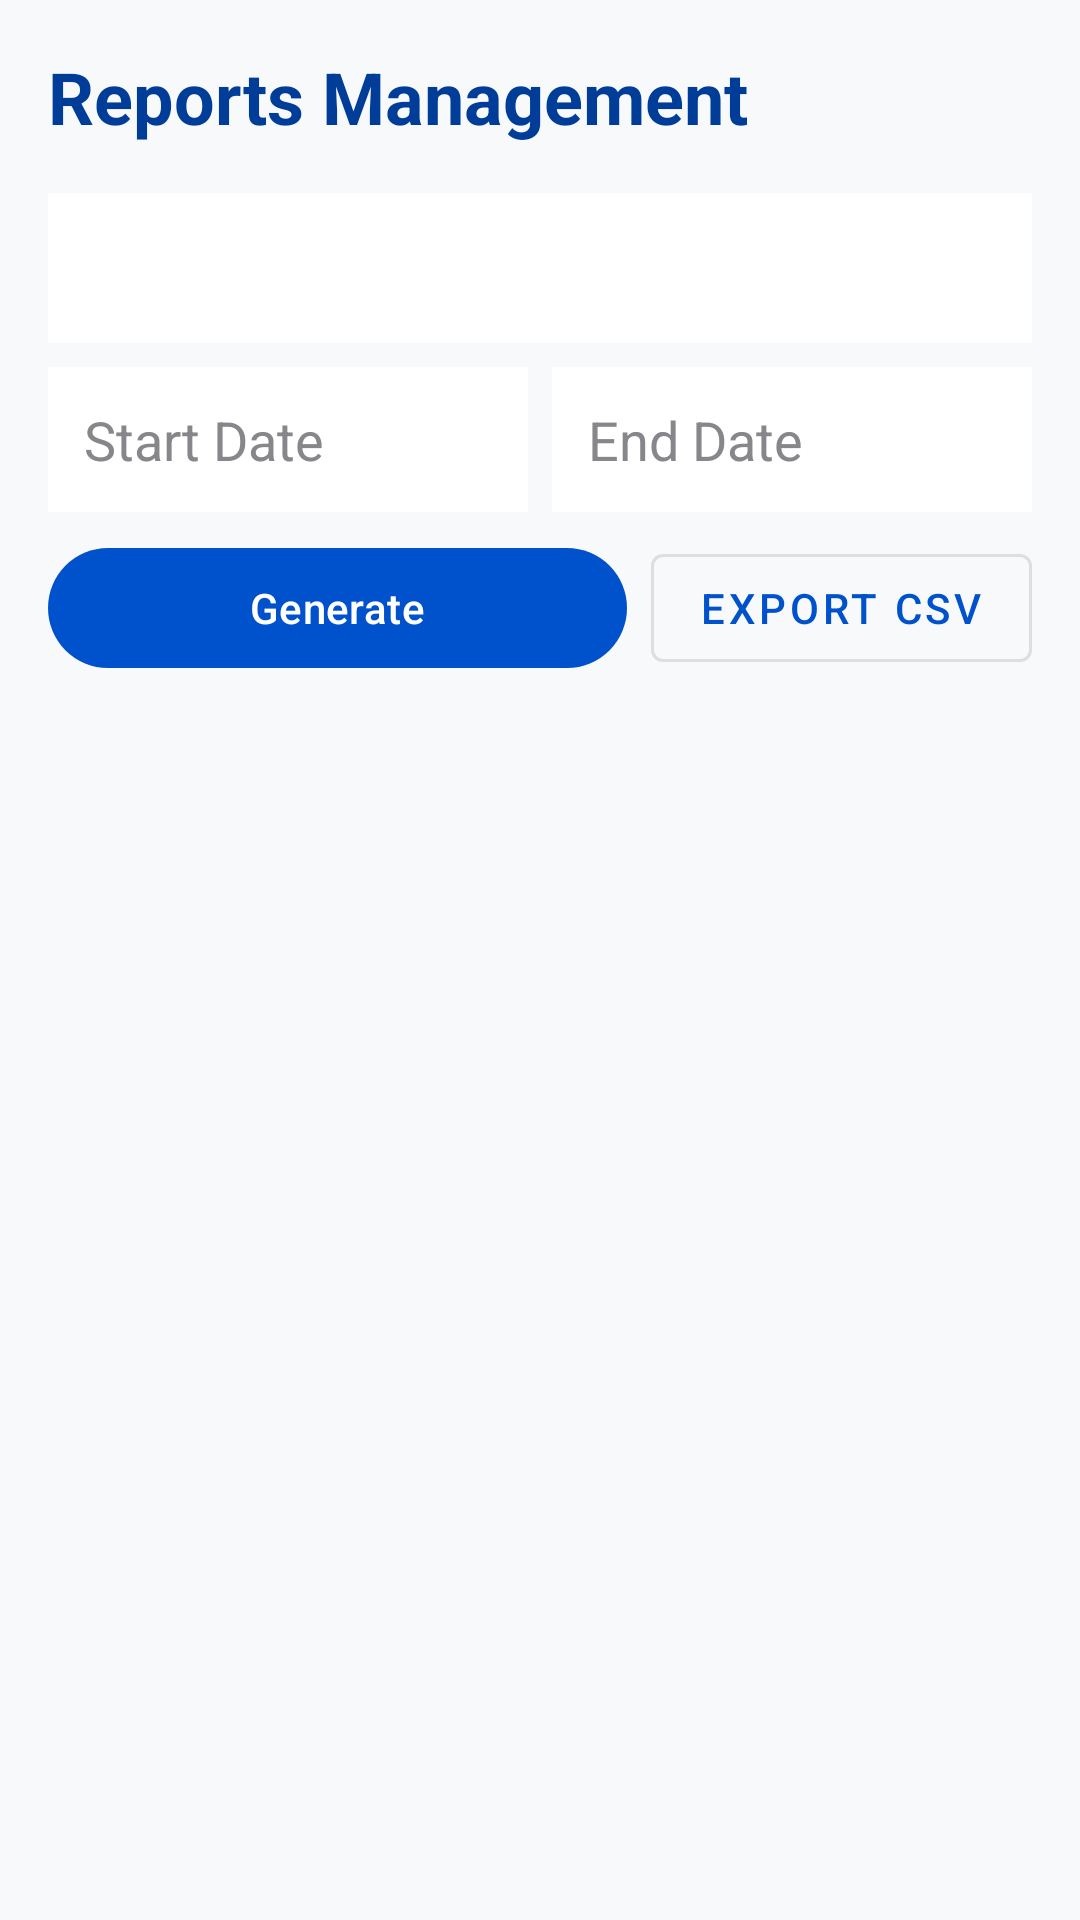

The Android layout XML behind this screen, and the referenced resources:
<!-- AndroidManifest.xml: application theme Theme.AppointivaHealth -->
<!-- res/layout/activity_reports.xml -->
<?xml version="1.0" encoding="utf-8"?>
<LinearLayout xmlns:android="http://schemas.android.com/apk/res/android"
    android:layout_width="match_parent"
    android:layout_height="match_parent"
    android:orientation="vertical"
    android:background="@color/background"
    android:padding="16dp">

    <TextView
        android:layout_width="wrap_content"
        android:layout_height="wrap_content"
        android:text="Reports Management"
        android:textSize="24sp"
        android:textStyle="bold"
        android:textColor="@color/primary_dark"
        android:layout_marginBottom="16dp" />

    <Spinner
        android:id="@+id/spinnerReportType"
        android:layout_width="match_parent"
        android:layout_height="50dp"
        android:background="#FFFFFFFF"
        android:layout_marginBottom="8dp" />

    <LinearLayout
        android:layout_width="match_parent"
        android:layout_height="wrap_content"
        android:orientation="horizontal"
        android:layout_marginBottom="8dp">

        <EditText
            android:id="@+id/etReportStartDate"
            android:layout_width="0dp"
            android:layout_height="wrap_content"
            android:layout_weight="1"
            android:hint="Start Date"
            android:focusable="false"
            android:inputType="none"
            android:background="#FFFFFFFF"
            android:padding="12dp"
            android:layout_marginEnd="4dp" />

        <EditText
            android:id="@+id/etReportEndDate"
            android:layout_width="0dp"
            android:layout_height="wrap_content"
            android:layout_weight="1"
            android:hint="End Date"
            android:focusable="false"
            android:inputType="none"
            android:background="#FFFFFFFF"
            android:padding="12dp"
            android:layout_marginStart="4dp" />
    </LinearLayout>

    <LinearLayout
        android:layout_width="match_parent"
        android:layout_height="wrap_content"
        android:orientation="horizontal"
        android:layout_marginBottom="16dp">
        
        <com.google.android.material.button.MaterialButton
            android:id="@+id/btnGenerateReport"
            android:layout_width="0dp"
            android:layout_weight="1"
            android:layout_height="wrap_content"
            android:text="Generate" />
            
        <com.google.android.material.button.MaterialButton
            android:id="@+id/btnExportReport"
            android:layout_width="wrap_content"
            android:layout_height="wrap_content"
            style="@style/Widget.MaterialComponents.Button.OutlinedButton"
            android:layout_marginStart="8dp"
            android:text="Export CSV" />
    </LinearLayout>

    <androidx.recyclerview.widget.RecyclerView
        android:id="@+id/rvReports"
        android:layout_width="match_parent"
        android:layout_height="match_parent" />

</LinearLayout>
<!-- resources referenced by this layout -->
<resources>
  <color name="background">#F8F9FA</color>
  <color name="primary_dark">#003D99</color>
  <style name="Theme.AppointivaHealth" parent="Base.Theme.AppointivaHealth" />
  <style name="Base.Theme.AppointivaHealth" parent="Theme.Material3.Light.NoActionBar">
          
          <item name="colorPrimary">@color/primary</item>
          <item name="colorPrimaryVariant">@color/primary_dark</item>
          <item name="colorOnPrimary">@color/white</item>
          <item name="colorSecondary">@color/accent</item>
          <item name="colorSecondaryVariant">@color/primary_dark</item>
          <item name="colorOnSecondary">@color/black</item>
          <item name="android:statusBarColor">@color/primary_dark</item>
          
          
          <item name="android:textColor">@color/text_primary</item>
          <item name="editTextColor">@color/text_primary</item>
          <item name="android:textColorHint">@color/text_secondary</item>
      </style>
  <color name="primary">#0052CC</color>
  <color name="white">#FFFFFFFF</color>
  <color name="accent">#00B4D8</color>
  <color name="black">#FF000000</color>
  <color name="text_primary">#1D1D1F</color>
  <color name="text_secondary">#86868B</color>
</resources>
